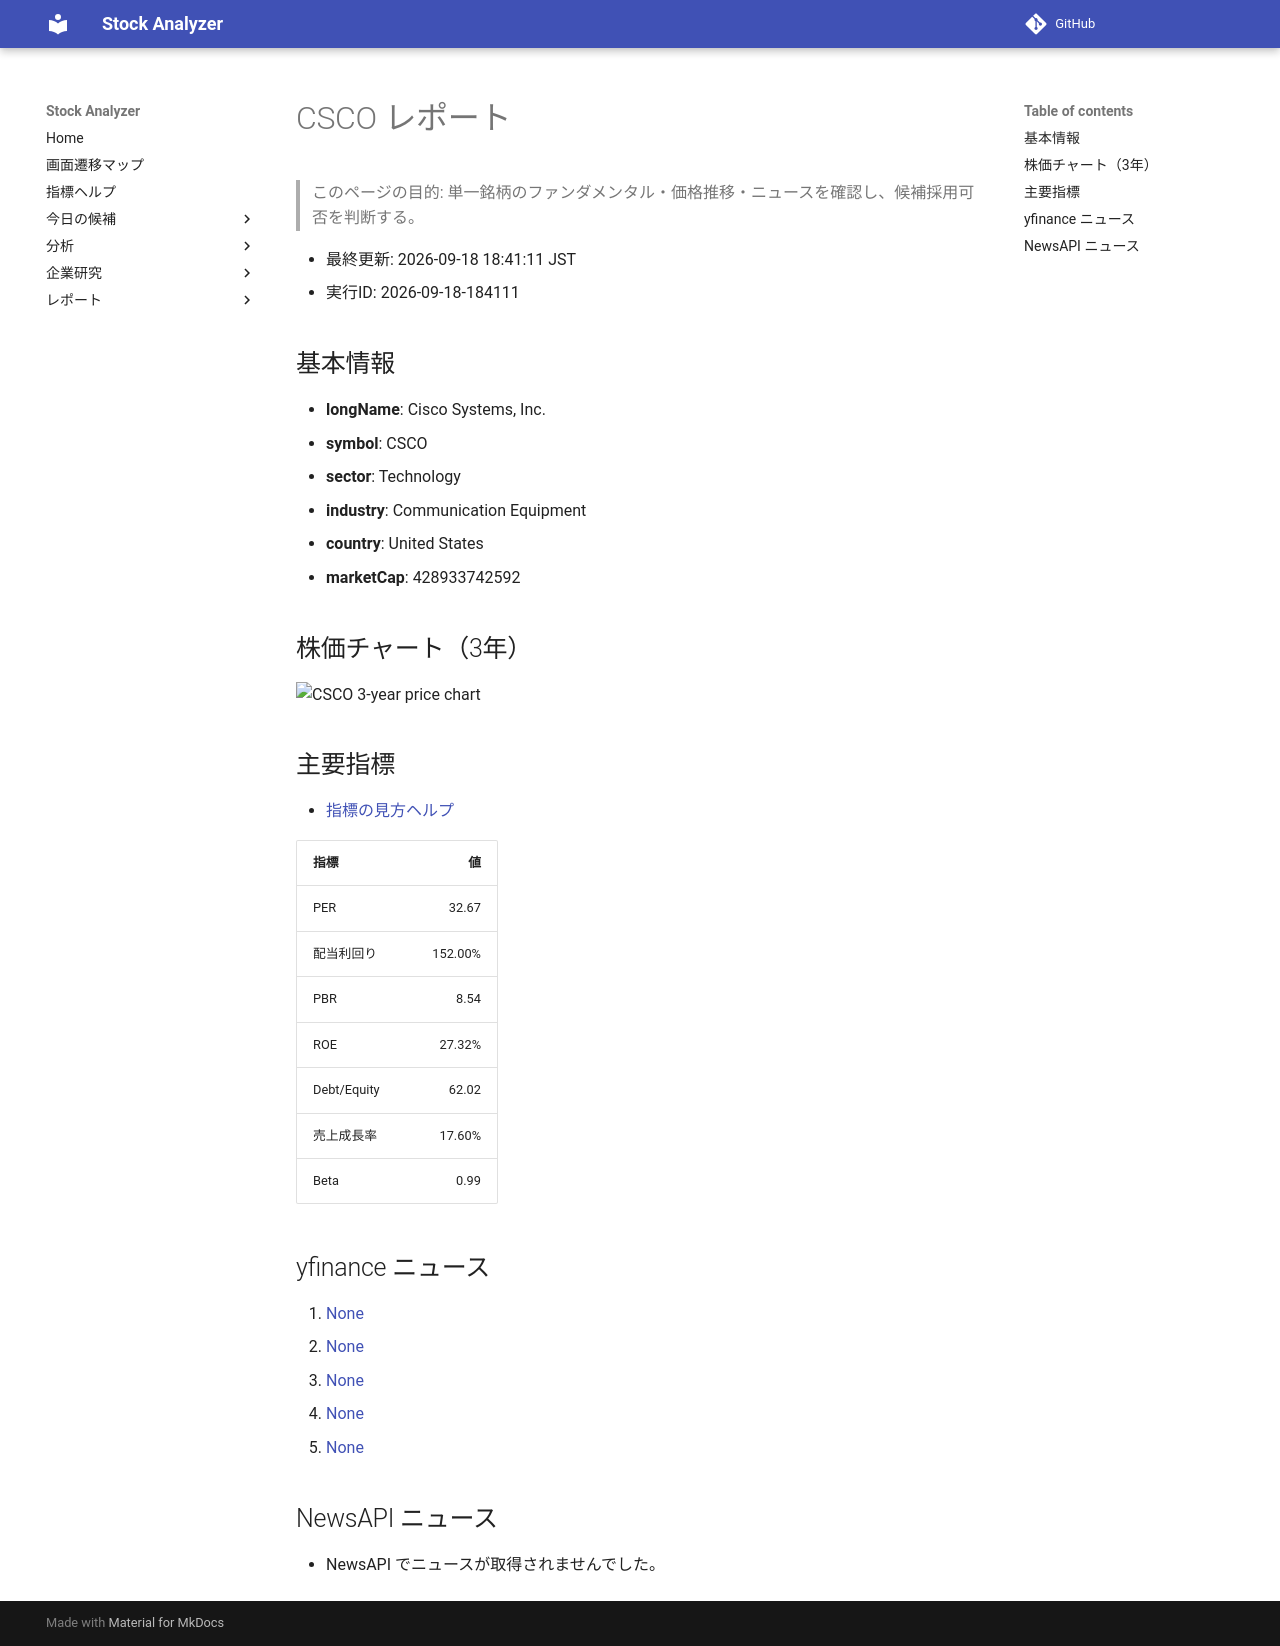

repository: Yumi-note/Making-APP · page: reports/2026-09-18/184111/CSCO/index.html · generator: mkdocs

# CSCO レポート

> このページの目的: 単一銘柄のファンダメンタル・価格推移・ニュースを確認し、候補採用可否を判断する。

- 最終更新: 2026-09-18 18:41:11 JST
- 実行ID: 2026-09-18-184111

## 基本情報

- **longName**: Cisco Systems, Inc.
- **symbol**: CSCO
- **sector**: Technology
- **industry**: Communication Equipment
- **country**: United States
- **marketCap**: 428933742592

## 株価チャート（3年）

![CSCO 3-year price chart](CSCO_3y.png)

## 主要指標

- [指標の見方ヘルプ](../../../../indicators.md)

| 指標 | 値 |
|---|---:|
| PER | 32.67 |
| 配当利回り | 152.00% |
| PBR | 8.54 |
| ROE | 27.32% |
| Debt/Equity | 62.02 |
| 売上成長率 | 17.60% |
| Beta | 0.99 |

## yfinance ニュース

1. [None](None)
2. [None](None)
3. [None](None)
4. [None](None)
5. [None](None)

## NewsAPI ニュース

- NewsAPI でニュースが取得されませんでした。
